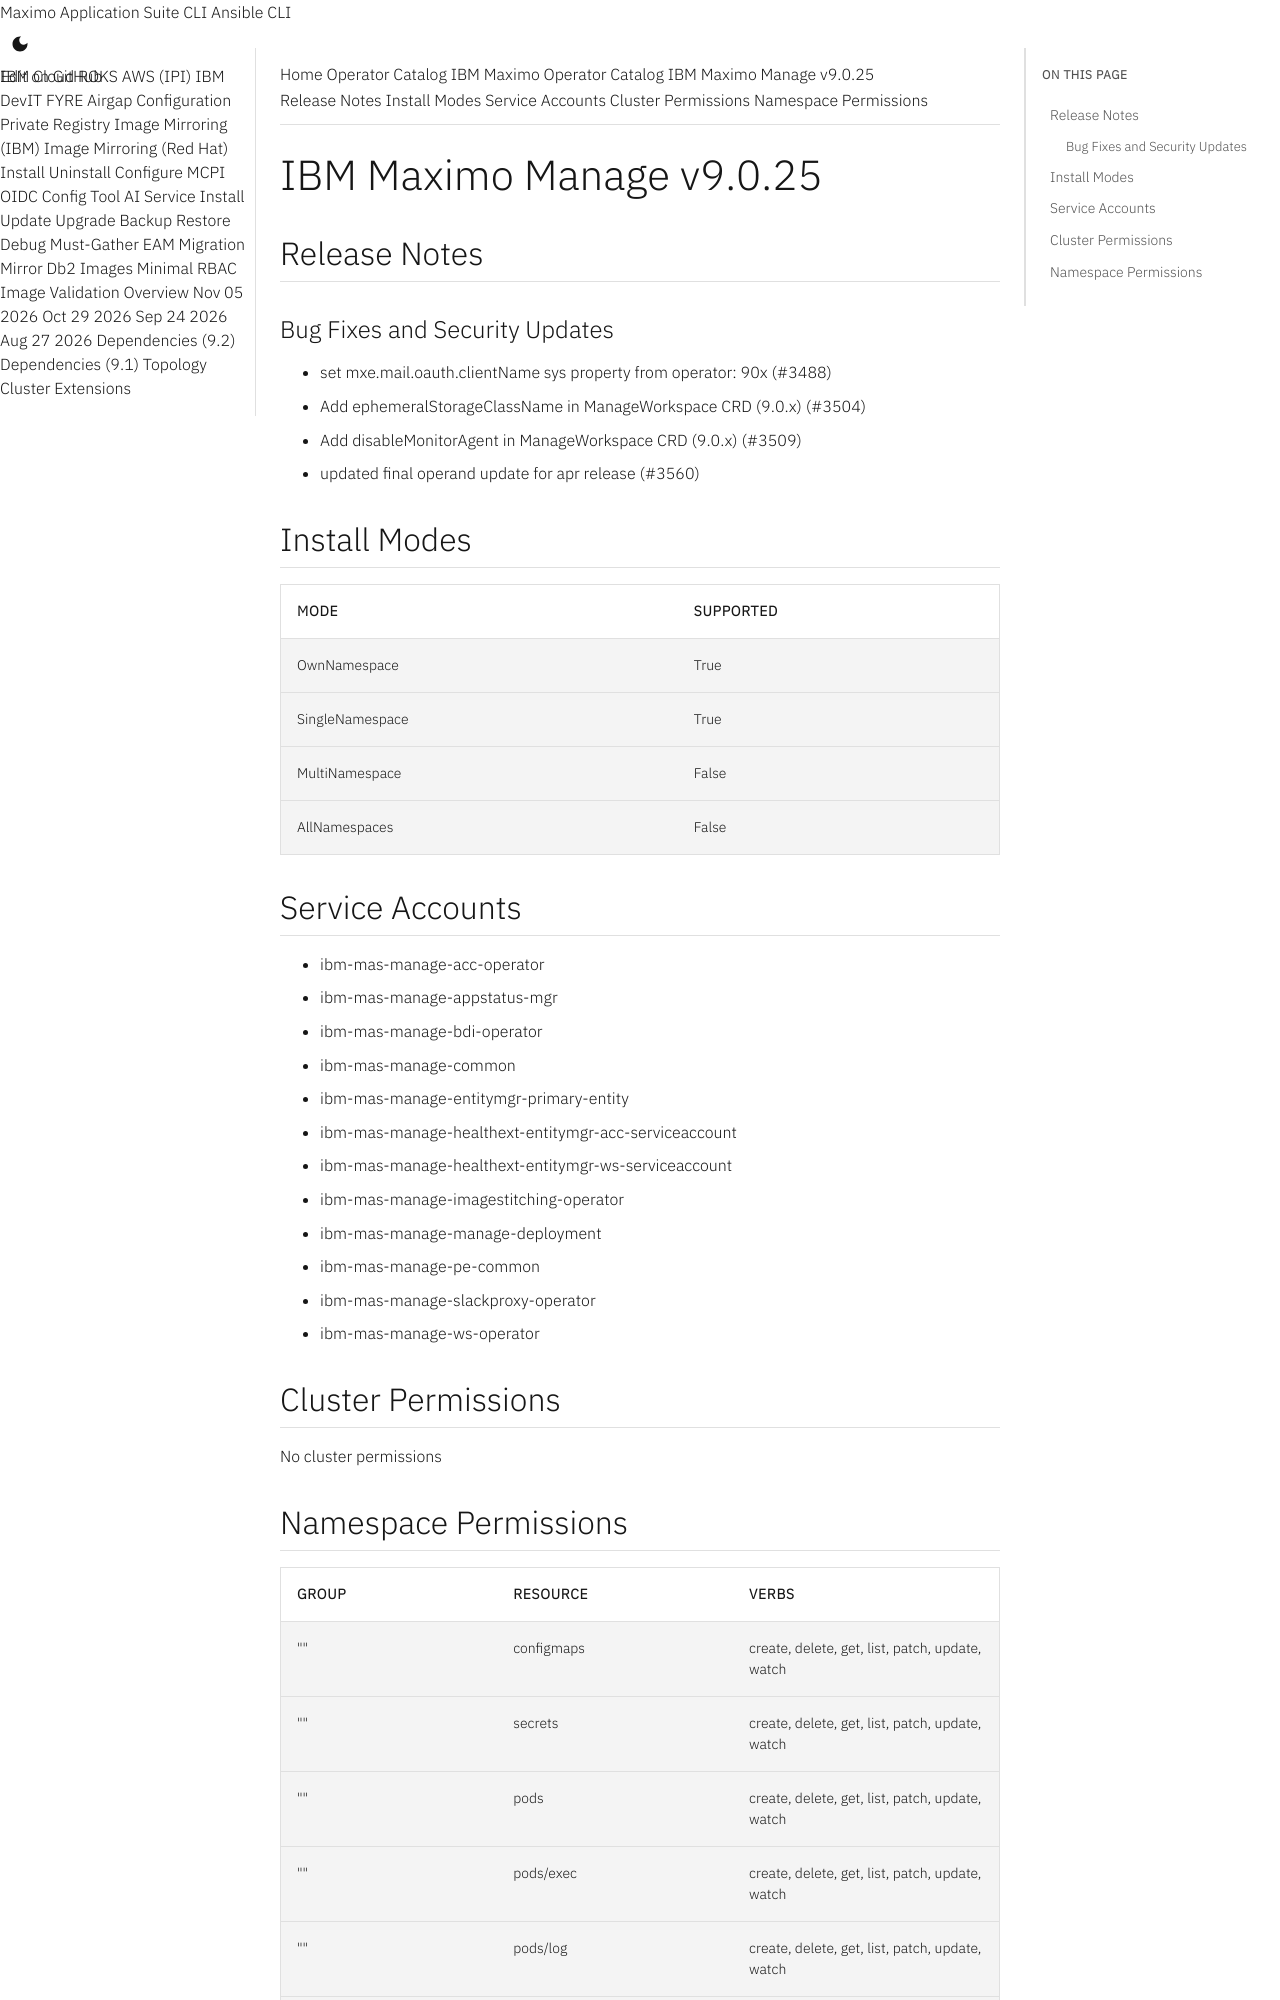

repository: ibm-mas/cli · page: catalogs/packages/ibm-mas-manage/9.0.25/index.html · generator: mkdocs

extra_breadcrumb_title_1: Operator Catalog
extra_breadcrumb_title_2: IBM Maximo Operator Catalog
extra_breadcrumb_url_2: ../../../
nav_title: Operator Catalog

IBM Maximo Manage v9.0.25
================================================================================

Release Notes
--------------------------------------------------------------------------------
### Bug Fixes and Security Updates
- set mxe.mail.oauth.clientName sys property from operator: 90x (#3488)
- Add ephemeralStorageClassName in ManageWorkspace CRD (9.0.x) (#3504)
- Add disableMonitorAgent in ManageWorkspace CRD (9.0.x) (#3509)
- updated final operand update for apr release (#3560)

Install Modes
--------------------------------------------------------------------------------
| Mode                 | Supported |
| :------------------- | :-------- |
| OwnNamespace         | True      |
| SingleNamespace      | True      |
| MultiNamespace       | False     |
| AllNamespaces        | False     |

Service Accounts
--------------------------------------------------------------------------------
- ibm-mas-manage-acc-operator
- ibm-mas-manage-appstatus-mgr
- ibm-mas-manage-bdi-operator
- ibm-mas-manage-common
- ibm-mas-manage-entitymgr-primary-entity
- ibm-mas-manage-healthext-entitymgr-acc-serviceaccount
- ibm-mas-manage-healthext-entitymgr-ws-serviceaccount
- ibm-mas-manage-imagestitching-operator
- ibm-mas-manage-manage-deployment
- ibm-mas-manage-pe-common
- ibm-mas-manage-slackproxy-operator
- ibm-mas-manage-ws-operator

Cluster Permissions
--------------------------------------------------------------------------------
No cluster permissions
